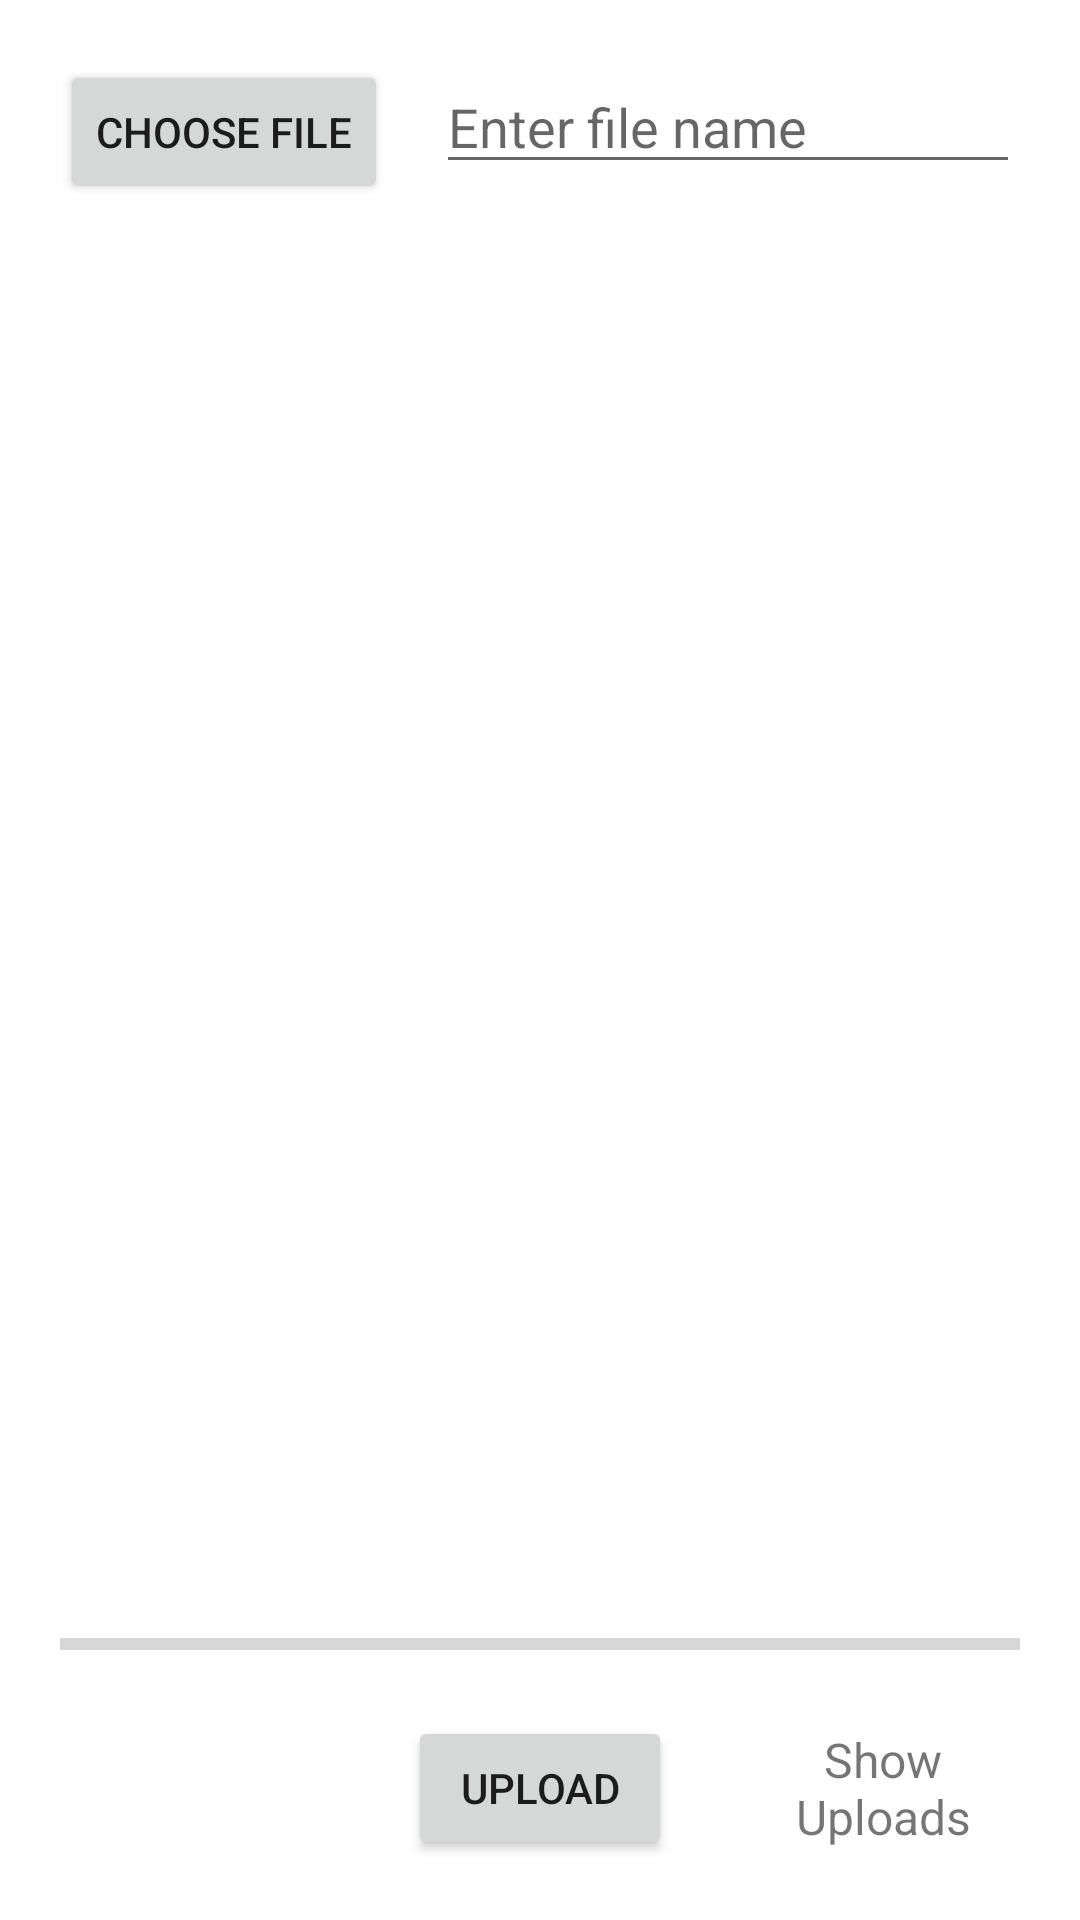

The Android layout XML behind this screen, and the referenced resources:
<!-- AndroidManifest.xml: application theme Theme.UploadAndRetrieveImagesFromFireBase -->
<!-- res/layout/activity_main.xml -->
<?xml version="1.0" encoding="utf-8"?>
<RelativeLayout xmlns:android="http://schemas.android.com/apk/res/android"
    xmlns:app="http://schemas.android.com/apk/res-auto"
    xmlns:tools="http://schemas.android.com/tools"
    android:layout_width="match_parent"
    android:layout_height="match_parent"
    tools:context=".MainActivity"
    android:padding="20dp">

    <Button
        android:id="@+id/button_choose_image"
        android:layout_width="wrap_content"
        android:layout_height="wrap_content"
        android:text="Choose file" />

    <EditText
        android:id="@+id/edit_text_file_name"
        android:layout_width="match_parent"
        android:layout_height="wrap_content"
        android:layout_marginStart="16dp"
        android:layout_toEndOf="@+id/button_choose_image"
        android:hint="Enter file name" />

    <ImageView
        android:id="@+id/image_view"
        android:layout_width="match_parent"
        android:layout_height="match_parent"
        android:layout_above="@id/progress_bar"
        android:layout_below="@id/edit_text_file_name"
        android:layout_marginTop="16dp" />

    <ProgressBar
        android:id="@+id/progress_bar"
        style="@style/Widget.AppCompat.ProgressBar.Horizontal"
        android:layout_width="match_parent"
        android:layout_height="wrap_content"
        android:layout_above="@+id/button_upload"
        android:layout_alignParentStart="true"
        android:layout_marginBottom="16dp" />

    <Button
        android:id="@+id/button_upload"
        android:layout_width="wrap_content"
        android:layout_height="wrap_content"
        android:layout_alignParentBottom="true"
        android:layout_centerHorizontal="true"
        android:text="Upload" />

    <TextView
        android:id="@+id/text_view_show_uploads"
        android:layout_width="wrap_content"
        android:layout_height="wrap_content"
        android:layout_alignBottom="@+id/button_upload"
        android:layout_alignTop="@+id/button_upload"
        android:layout_marginStart="25dp"
        android:layout_toEndOf="@+id/button_upload"
        android:gravity="center"
        android:text="Show Uploads"
        android:textSize="16sp" />

</RelativeLayout>
<!-- resources referenced by this layout -->
<resources>
  <style name="Theme.UploadAndRetrieveImagesFromFireBase" parent="Theme.MaterialComponents.DayNight.DarkActionBar">
          
          <item name="colorPrimary">@color/purple_500</item>
          <item name="colorPrimaryVariant">@color/purple_700</item>
          <item name="colorOnPrimary">@color/white</item>
          
          <item name="colorSecondary">@color/teal_200</item>
          <item name="colorSecondaryVariant">@color/teal_700</item>
          <item name="colorOnSecondary">@color/black</item>
          
          <item name="android:statusBarColor" tools:targetApi="l">?attr/colorPrimaryVariant</item>
          
      </style>
  <!-- not gathered from this repository: default colours our renderer supplied (Android Studio template values) -->
  <color name="purple_500">#FF6200EE</color>
  <color name="purple_700">#FF3700B3</color>
  <color name="teal_200">#FF03DAC5</color>
  <color name="teal_700">#FF018786</color>
  <color name="black">#FF000000</color>
  <color name="white">#FFFFFFFF</color>
</resources>
